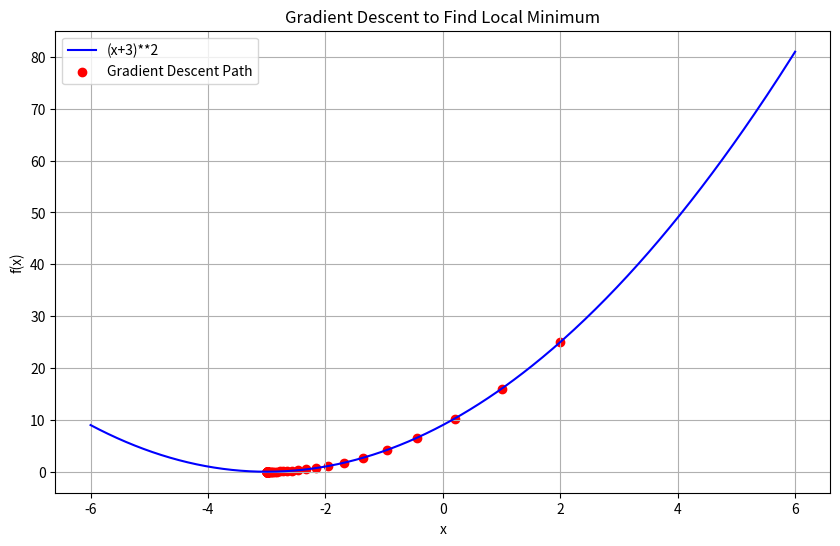

The matplotlib source for this figure:
import numpy as np
import matplotlib.pyplot as plt

# Define the function to minimize
def function_to_minimize(x):
    return (x+3)**2  # Example function

# Define the derivative of the function
def derivative(x):
    return 2 * (x + 3)

# # Calculate the derivative using numerical differentiation
# def derivative(x, epsilon=1e-6):
#     return (function_to_minimize(x + epsilon) - function_to_minimize(x)) / epsilon

# Gradient Descent Algorithm
def gradient_descent(starting_x, learning_rate, num_iterations, derivative_fn):
    x = starting_x
    x_values = [x]  # Track the x-values for plotting
    for i in range(num_iterations):
        gradient = derivative_fn(x)
        x = x - learning_rate * gradient
        x_values.append(x)
        print(f"Iteration {i + 1}: x = {x}, f(x) = {function_to_minimize(x)}")
    return x, x_values

# Initial parameters
initial_x = 2  # Initial starting point
learning_rate = 0.1  # Adjust this based on your function and needs
iterations = 100  # Adjust the number of iterations as needed

# Find the local minimum
minima, x_values = gradient_descent(initial_x, learning_rate, iterations, derivative)

# Plot the function and the path of gradient descent
x_range = np.linspace(-6, 6, 400)
y_range = function_to_minimize(x_range)

plt.figure(figsize=(10, 6))
plt.plot(x_range, y_range, label='(x+3)**2', color='blue')
plt.scatter(x_values, [function_to_minimize(x) for x in x_values], color='red', label='Gradient Descent Path')
plt.title('Gradient Descent to Find Local Minimum')
plt.xlabel('x')
plt.ylabel('f(x)')
plt.legend()
plt.grid(True)
plt.show()

print(f"Local minimum occurs at x = {minima}, f(x) = {function_to_minimize(minima)}")

# ===Method 2=====
# To calculate the derivative of any given function programmatically without manually 
# specifying the derivative, you can use automatic differentiation libraries such as SymPy 

# !pip install sympy

import numpy as np
import sympy as sp
import matplotlib.pyplot as plt

# Define the function symbolically
x_sym = sp.symbols('x')
f = (x_sym + 3)**2  # Example function

# Differentiate symbolically
derivative = sp.diff(f, x_sym)

# Convert symbolic derivative to a callable function
derivative_fn = sp.lambdify(x_sym, derivative, 'numpy')

# Gradient Descent Algorithm
def gradient_descent(starting_x, learning_rate, num_iterations, derivative_fn):
    x = starting_x
    x_values = [x]
    for i in range(num_iterations):
        gradient = derivative_fn(x)
        x = x - learning_rate * gradient
        x_values.append(x)
        print(f"Iteration {i + 1}: x = {x}, f(x) = {(x+3)**2}")
    return x, x_values

# Initial parameters
initial_x = 2
learning_rate = 0.1
iterations = 100

# Find the local minimum
minima, x_values = gradient_descent(initial_x, learning_rate, iterations, derivative_fn)

# Plot the function and gradient descent path
x_range = np.linspace(-6, 6, 400)
y_range = (x_range + 3)**2

plt.figure(figsize=(10, 6))
plt.plot(x_range, y_range, label='(x+3)**2', color='blue')
plt.scatter(x_values, [(x_val + 3)**2 for x_val in x_values], color='red', label='Gradient Descent Path')
plt.title('Gradient Descent to Find Local Minimum')
plt.xlabel('x')
plt.ylabel('f(x)')
plt.legend()
plt.grid(True)
plt.show()

print(f"Local minimum occurs at x = {minima}, f(x) = {(minima + 3)**2}")
